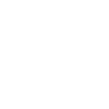
t = 0.00 s
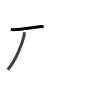
t = 1.75 s
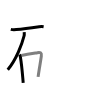
t = 3.50 s
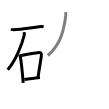
t = 5.50 s
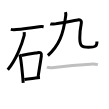
t = 7.25 s
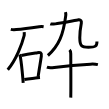
t = 9.00 s

The animated SVG that drew these frames (rendered in a browser with its animation timeline set to each time). Animation: 9 SMIL elements (animate=9); one cycle of 9.00 s.

<svg width="109px" height="109px" viewBox="0 0 px 109px" xmlns="http://www.w3.org/2000/svg" xmlns:xlink="http://www.w3.org/1999/xlink" xml:space="preserve" version="1.1"  baseProfile="full">
<path d="M10.82,29.34c1.57,0.42,3.8,0.37,5.42,0.22c7.26-0.69,13.63-1.55,22.89-2.84c1.58-0.22,2.93-0.27,4.5-0.02" style="fill:none;stroke:black;stroke-width:3;opacity:0">
  <animate attributeType="CSS" attributeName="opacity" from="0" to="1" begin="0s" dur="1s" repeatCount="0" fill="freeze" />
</path>
<path d="M24.2,32.18c0.04,0.89,0.22,2.32-0.09,3.57C22,44.12,16.28,59.58,7.75,69.71" style="fill:none;stroke:black;stroke-width:3;opacity:0">
  <animate attributeType="CSS" attributeName="opacity" from="0" to="1" begin="1s" dur="1s" repeatCount="0" fill="freeze" />
</path>
<path d="M19.45,54.56c0.59,0.9,0.93,1.88,1.01,2.94c0.8,4.59,1.68,12.91,2.33,20.47c0.15,1.74,0.29,3.41,0.41,4.94" style="fill:none;stroke:black;stroke-width:3;opacity:0">
  <animate attributeType="CSS" attributeName="opacity" from="0" to="1" begin="2s" dur="1s" repeatCount="0" fill="freeze" />
</path>
<path d="M21.33,55.49c6.5-1.32,12.26-2.21,16.06-2.84c3.11-0.52,4.41,0.13,3.92,3.61c-0.8,5.67-2.15,13.15-3.21,20.62" style="fill:none;stroke:black;stroke-width:3;opacity:0">
  <animate attributeType="CSS" attributeName="opacity" from="0" to="1" begin="3s" dur="1s" repeatCount="0" fill="freeze" />
</path>
<path d="M24.35,79.5c4.2-0.79,6.17-0.86,11.16-1.4c1.33-0.14,2.79-0.3,4.47-0.49" style="fill:none;stroke:black;stroke-width:3;opacity:0">
  <animate attributeType="CSS" attributeName="opacity" from="0" to="1" begin="4s" dur="1s" repeatCount="0" fill="freeze" />
</path>
<path d="M65.5,12.12c0.35,1.26,0.4,2.22,0.24,3.5c-2.42,19.3-6.95,30.31-17.86,39.88" style="fill:none;stroke:black;stroke-width:3;opacity:0">
  <animate attributeType="CSS" attributeName="opacity" from="0" to="1" begin="5s" dur="1s" repeatCount="0" fill="freeze" />
</path>
<path d="M50.29,23.87c0.85,0.35,4.03,0.12,5.09,0c3.37-0.37,19.37-3.37,23.25-4.02c2.09-0.35,2.99,1.66,2.71,3.11c-0.59,3.04-1.55,9.91-1.55,14.88c0,8.02,1.46,9.41,8.64,9.41c7.07,0,8.53-1.11,8.53-5.79" style="fill:none;stroke:black;stroke-width:3;opacity:0">
  <animate attributeType="CSS" attributeName="opacity" from="0" to="1" begin="6s" dur="1s" repeatCount="0" fill="freeze" />
</path>
<path d="M46.88,67.18c2.1,0.84,5.21,0.56,7.39,0.28c12.48-1.59,25.11-2.71,36.23-3.33c2.39-0.13,5.03-0.07,7.38,0.5" style="fill:none;stroke:black;stroke-width:3;opacity:0">
  <animate attributeType="CSS" attributeName="opacity" from="0" to="1" begin="7s" dur="1s" repeatCount="0" fill="freeze" />
</path>
<path d="M69.52,49.82c0.95,0.95,1.23,2.24,1.23,3.93c0,0.67,0.18,24.84,0.09,37.25c-0.02,3.17-0.05,5.58-0.07,6.63" style="fill:none;stroke:black;stroke-width:3;opacity:0">
  <animate attributeType="CSS" attributeName="opacity" from="0" to="1" begin="8s" dur="1s" repeatCount="0" fill="freeze" />
</path>
</svg>
